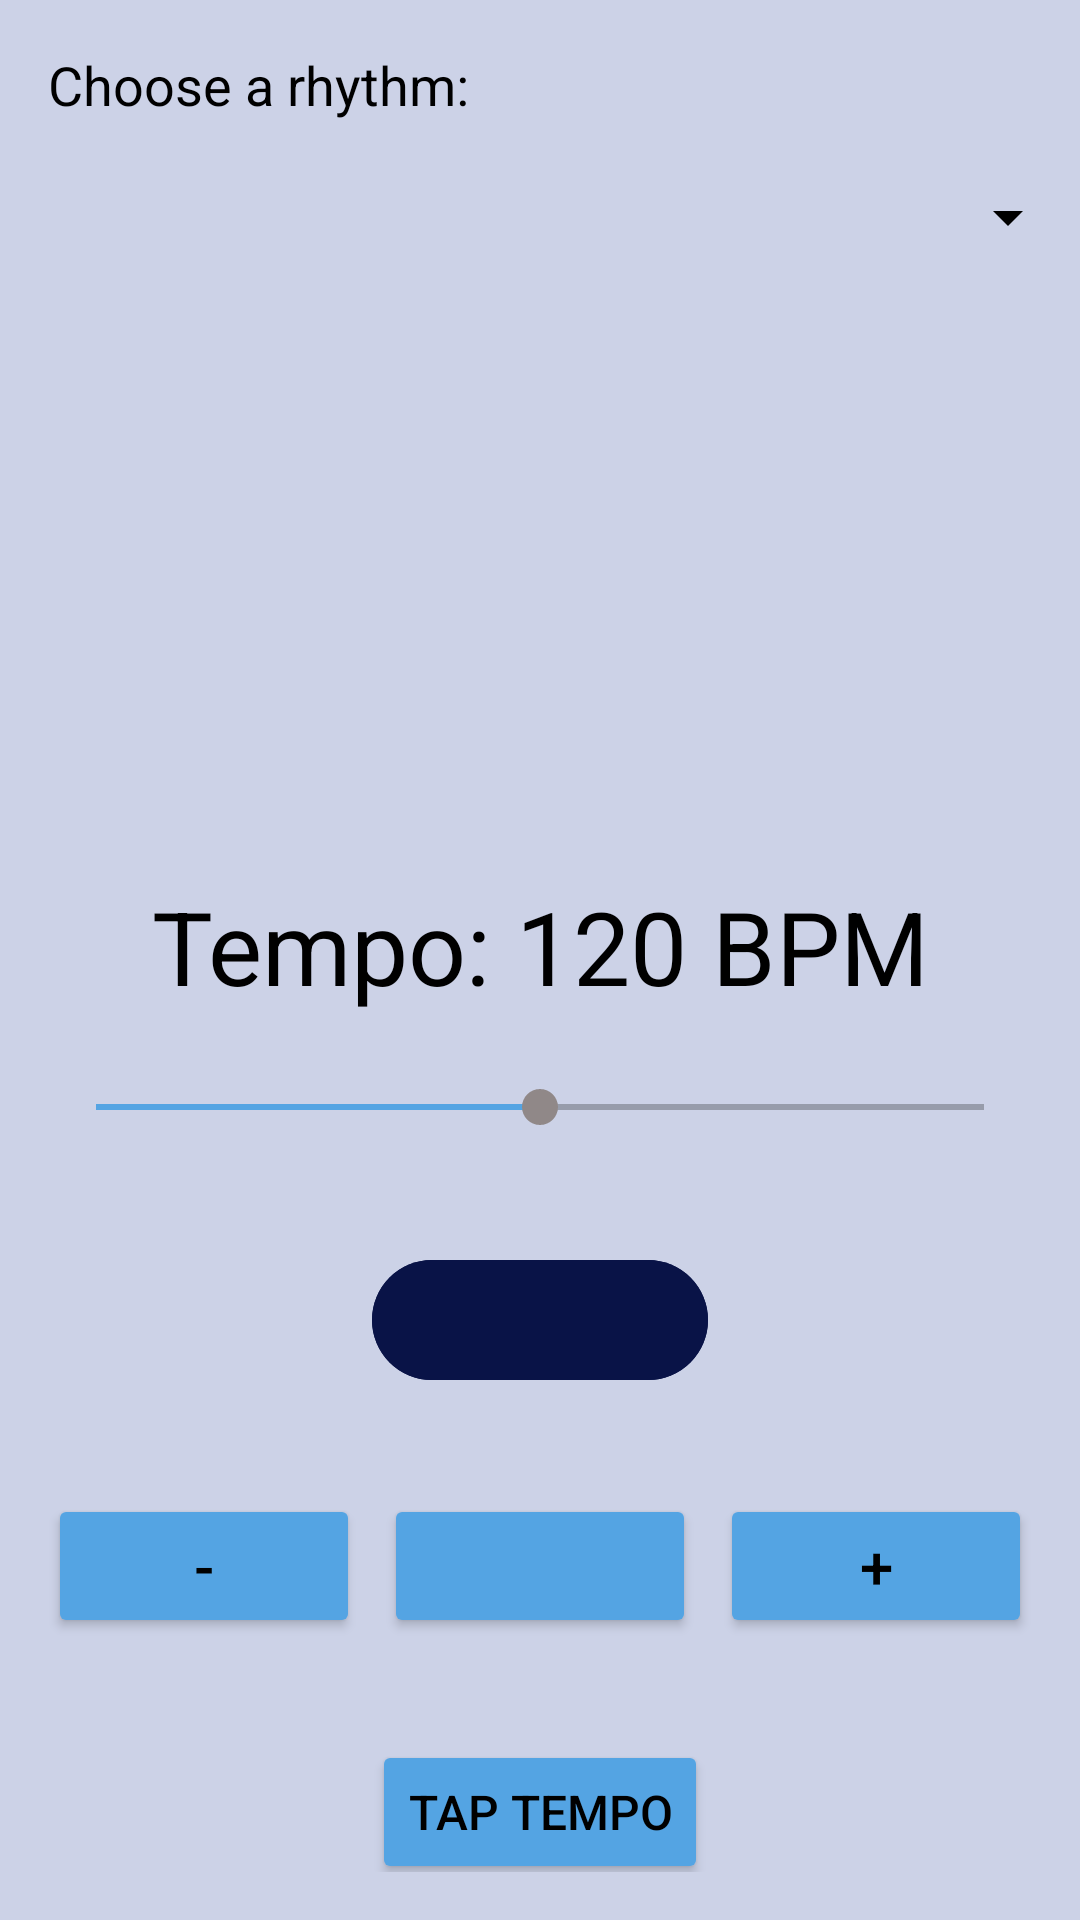

This screen was rendered from an Android layout file. Write that file and the resources it references.
<!-- AndroidManifest.xml: application theme Theme.Fmetronome -->
<!-- res/layout/fragment_metronome.xml -->
<?xml version="1.0" encoding="utf-8"?>
<RelativeLayout xmlns:android="http://schemas.android.com/apk/res/android"
    xmlns:tools="http://schemas.android.com/tools"
    android:layout_width="match_parent"
    android:layout_height="match_parent"
    xmlns:app="http://schemas.android.com/apk/res-auto"
    tools:context=".MetronomeFragment">

    <TableLayout
        android:id="@+id/rhythmTable"
        android:layout_width="match_parent"
        android:layout_height="wrap_content"
        android:gravity="center">

        <TextView
            android:id="@+id/rhythmLabel"
            android:layout_width="match_parent"
            android:layout_height="wrap_content"
            android:padding="16dp"
            android:text="Choose a rhythm:"
            android:textSize="18sp" />

        <Spinner
            android:id="@+id/rhythmSpinner"
            android:layout_width="match_parent"
            android:layout_height="wrap_content"
            android:padding="16dp" />


        <TableRow
            android:id="@+id/beatRow"
            android:layout_width="match_parent"
            android:layout_height="wrap_content"
            android:layout_marginTop="86dp"
            android:gravity="center"
            android:orientation="horizontal">


            <ImageView
                android:id="@+id/beatCircle1"
                android:layout_width="wrap_content"
                android:layout_height="wrap_content"
                android:layout_marginEnd="8dp"
                android:adjustViewBounds="true"
                android:contentDescription="Beat Indicator"
                android:scaleType="fitCenter"
                android:src="@drawable/baseline_circle_24" />


            <ImageView
                android:id="@+id/beatCircle2"
                android:layout_width="wrap_content"
                android:layout_height="wrap_content"
                android:layout_marginEnd="8dp"
                android:adjustViewBounds="true"
                android:contentDescription="Beat Indicator"
                android:scaleType="fitCenter"
                android:src="@drawable/baseline_circle_24" />


            <ImageView
                android:id="@+id/beatCircle3"
                android:layout_width="wrap_content"
                android:layout_height="wrap_content"
                android:layout_marginEnd="8dp"
                android:adjustViewBounds="true"
                android:contentDescription="Beat Indicator"
                android:scaleType="fitCenter"
                android:src="@drawable/baseline_circle_24" />


            <ImageView
                android:id="@+id/beatCircle4"
                android:layout_width="wrap_content"
                android:layout_height="wrap_content"
                android:adjustViewBounds="true"
                android:contentDescription="Beat Indicator"
                android:scaleType="fitCenter"
                android:src="@drawable/baseline_circle_24" />
        </TableRow>
    </TableLayout>


    <TableLayout
        android:id="@+id/beatTable"
        android:layout_width="match_parent"
        android:layout_height="wrap_content"
        android:gravity="center">

    </TableLayout>

    <TableLayout
        android:layout_width="match_parent"
        android:layout_height="wrap_content"
        android:layout_alignParentBottom="true"
        android:layout_marginBottom="0dp"
        android:padding="16dp">

        <TextView
            android:id="@+id/tempoValue"
            android:layout_width="match_parent"
            android:layout_height="wrap_content"
            android:layout_marginBottom="22dp"
            android:gravity="center_horizontal"
            android:text="Tempo: 120 BPM"
            android:textSize="34sp" />

        <SeekBar
            android:id="@+id/tempoSeekBar"
            style="@style/SeekBarStyle"
            android:layout_width="match_parent"
            android:layout_height="wrap_content"
            android:layout_marginTop="0dp"
            android:layout_marginBottom="42dp"
            android:max="200"
            android:progress="100" />


        <TableRow
            android:layout_width="match_parent"
            android:layout_height="wrap_content"
            android:layout_marginBottom="22dp"
            android:gravity="center"
            android:orientation="horizontal">


            <com.google.android.material.button.MaterialButton
                android:id="@+id/startStopBut"
                android:layout_width="match_parent"
                android:layout_height="wrap_content"
                android:layout_marginBottom="8dp"
                android:backgroundTint="@color/butPlayStop"
                android:contentDescription="Start/Stop"
                app:icon="@drawable/outline_play_arrow_24"
                app:iconGravity="textStart"
                app:iconPadding="1dp"
                app:iconSize="58dp" />

        </TableRow>


        <TableRow
            android:layout_width="match_parent"
            android:layout_height="wrap_content"
            android:layout_marginBottom="22dp"
            android:gravity="center"
            android:orientation="horizontal">


            <Button
                android:id="@+id/decreaseTempoBtn"
                android:layout_width="0dp"
                android:layout_height="wrap_content"
                android:layout_marginEnd="8dp"
                android:layout_weight="1"
                android:backgroundTint="@color/buttons"
                android:text="-"
                android:textSize="20dp" />


            <Button
                android:id="@+id/coachBtn"
                android:layout_width="0dp"
                android:layout_height="wrap_content"
                android:layout_marginEnd="8dp"
                android:layout_weight="1"
                android:backgroundTint="@color/buttons"
                android:contentDescription="coachBtn"
                app:icon="@drawable/baseline_fitness_center_24"
                app:iconGravity="textStart"
                app:iconPadding="1dp"
                app:iconSize="24dp" />


            <Button
                android:id="@+id/increaseTempoBtn"
                android:layout_width="0dp"
                android:layout_height="wrap_content"
                android:layout_weight="1"
                android:backgroundTint="@color/buttons"
                android:text="+"
                android:textSize="20dp" />

        </TableRow>


        <TableRow
            android:layout_width="match_parent"
            android:layout_height="wrap_content"
            android:gravity="center"
            android:orientation="horizontal">


            <Button
                android:id="@+id/tapTempoButton"
                android:layout_width="match_parent"
                android:layout_height="wrap_content"
                android:layout_marginTop="8dp"
                android:backgroundTint="@color/buttons"
                android:text="Tap Tempo"
                android:textSize="16dp" />
        </TableRow>
    </TableLayout>

</RelativeLayout>
<!-- resources referenced by this layout -->
<resources>
  <color name="butPlayStop">#091347</color>
  <color name="buttons">#54A4E3</color>
  <style name="SeekBarStyle" parent="Theme.MaterialComponents.DayNight">
          <item name="android:thumbTint">@color/seekbar_thumb_color</item>
          <item name="android:progressTint">@color/seekbar_progress_color</item>
      </style>
  <style name="Theme.Fmetronome" parent="Base.Theme.Fmetronome" />
  <color name="seekbar_thumb_color">#908888</color>
  <color name="seekbar_progress_color">#54A4E3</color>
  <style name="Base.Theme.Fmetronome" parent="Theme.Material3.DayNight.NoActionBar">
  
          <item name="toolbarStyle">@style/CustomToolbar</item>
          <item name="bottomNavigationStyle">@style/CustomBottomNavigation</item>
  
  
          <item name="android:textColor">@color/black</item>
  
  
          <item name="android:textColorPrimary">@color/black</item>
          <item name="android:textColorSecondary">@color/black</item>
  
  
          <item name="colorOnPrimary">@color/white</item>
  
  
          <item name="android:tint">@color/black</item>
  
  
          <item name="android:windowBackground">@color/windowBackground</item>
  
      </style>
  <style name="CustomToolbar" parent="Widget.MaterialComponents.Toolbar">
          <item name="android:background">@color/mainToolbar</item>
      </style>
  <style name="CustomBottomNavigation" parent="Widget.MaterialComponents.BottomNavigationView">
          <item name="android:background">@color/bottomToolbar</item>
          <item name="itemIconTint">@color/black</item>
          <item name="itemTextColor">@color/black</item>
      </style>
  <color name="black">#FF000000</color>
  <color name="white">#FFFFFFFF</color>
  <color name="windowBackground">#CCD2E7</color>
  <color name="mainToolbar">#CCD2E7</color>
  <color name="bottomToolbar">#CCD2E7</color>
</resources>
